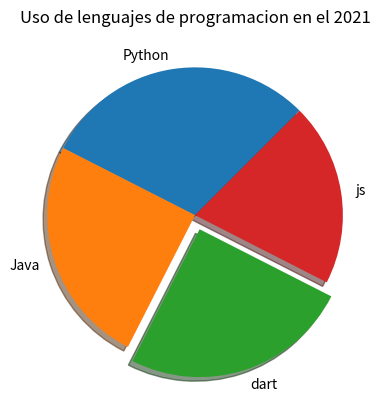

Write Python code to recreate this figure.
import matplotlib.pyplot as plt

pielabels =['Python','Java','dart','js']
sizes =[30,25,25,20]
explode = [0,0,0.1,0]
plt.pie(sizes,labels=pielabels,explode=explode, shadow = 0.5, counterclock = 1, startangle = 45)
#----------------------------
plt.title('Uso de lenguajes de programacion en el 2021')
plt.savefig('tortaLenguajes.png')
#----------------------------
plt.show()